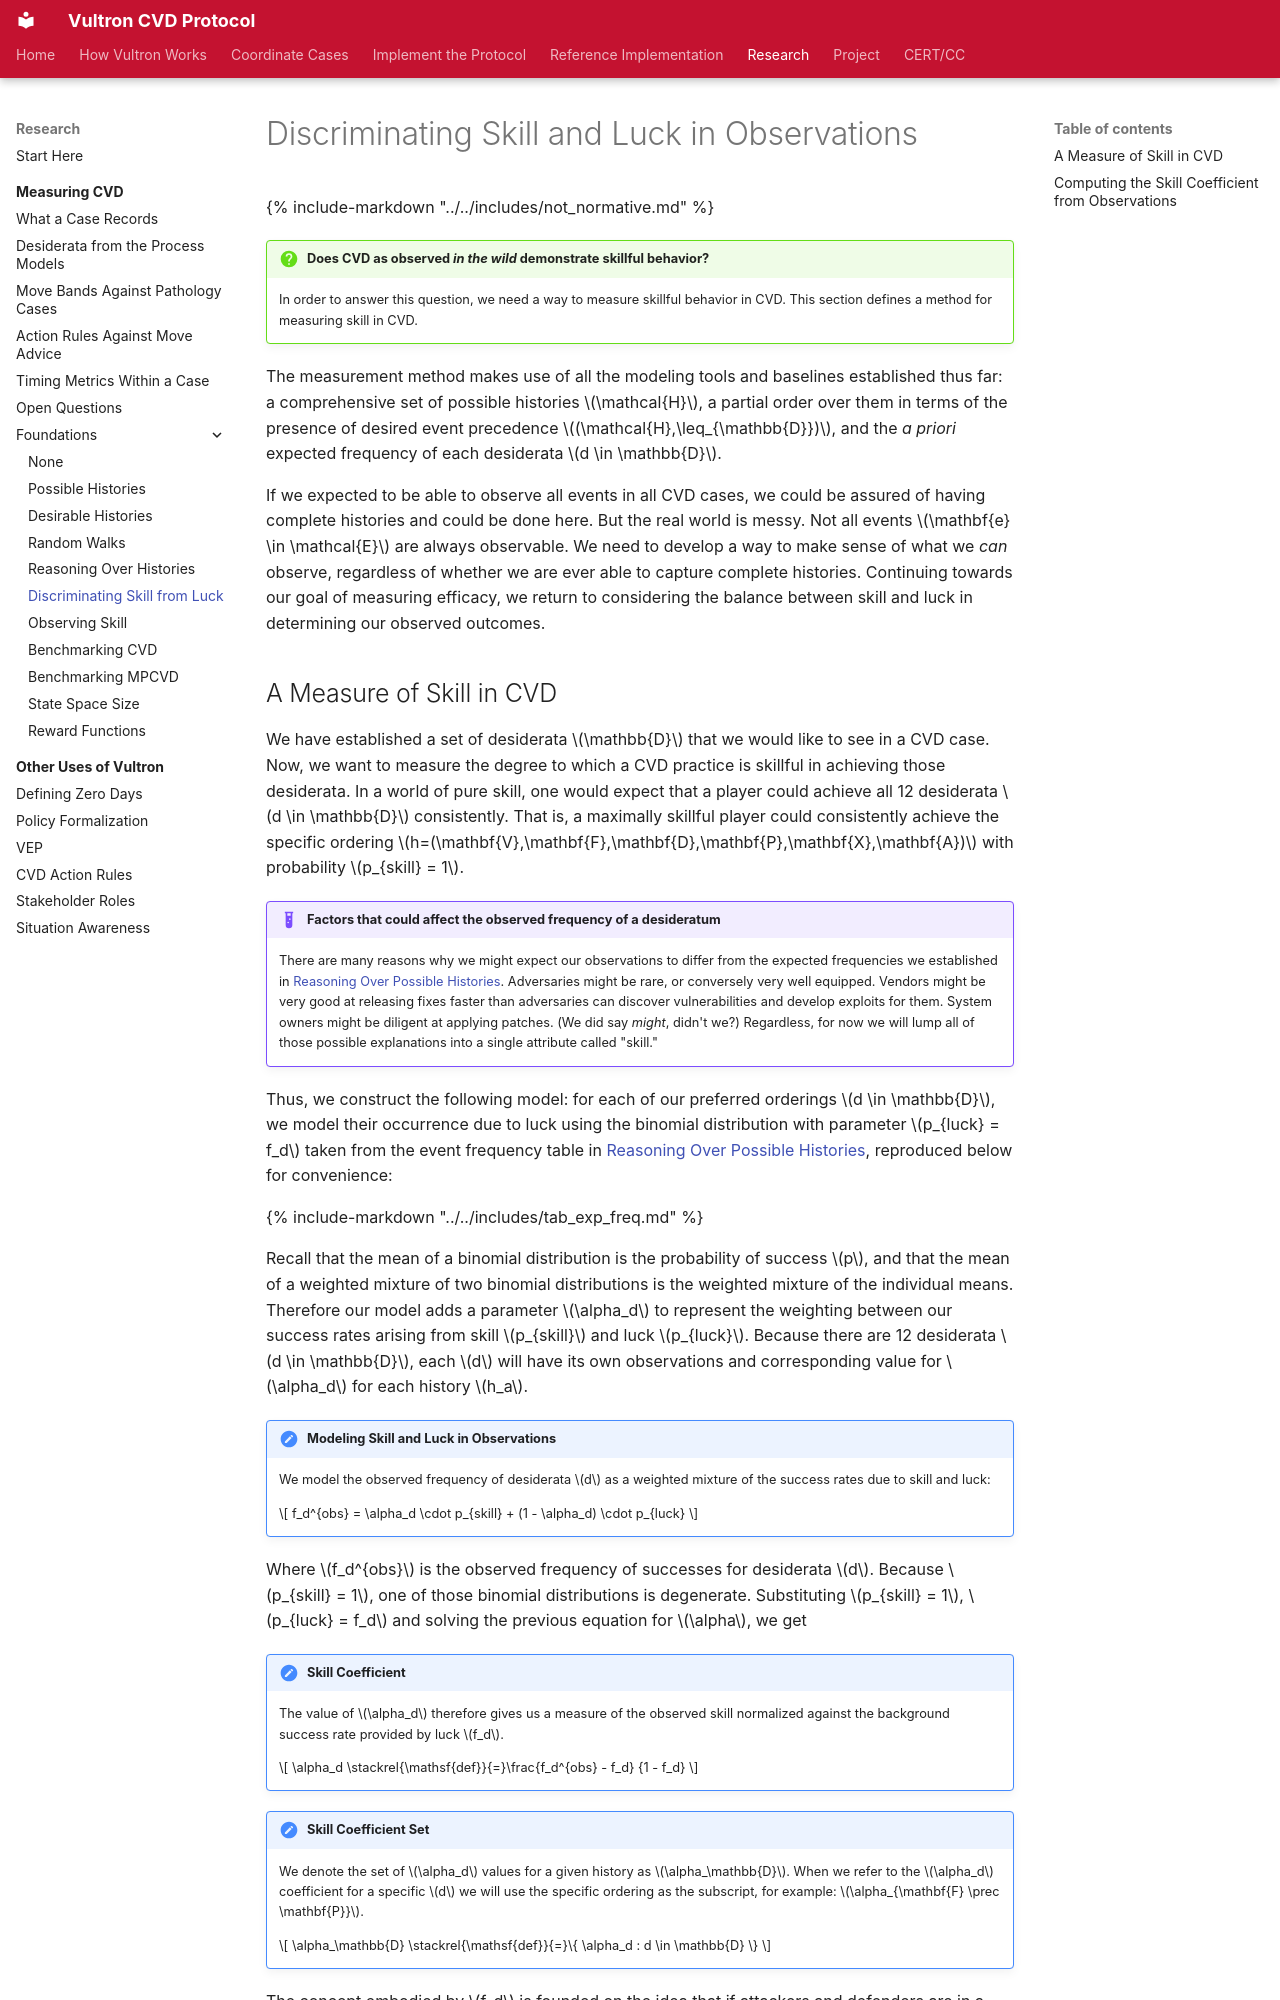

repository: CERTCC/Vultron · page: topics/measuring_cvd/discriminating_skill_and_luck/index.html · generator: mkdocs

---
stakeholder_type: [process-researcher]
level: 500
page_type: explanation
subject: neutral
description: >
  The skill coefficient, which normalizes an observed frequency against the baseline.
---

# Discriminating Skill and Luck in Observations

{% include-markdown "../../includes/not_normative.md" %}

!!! question "Does CVD as observed *in the wild* demonstrate skillful behavior?"

    In order to answer this question, we need a way to measure skillful behavior in CVD.
    This section defines a method for measuring skill in CVD.

The measurement method makes use of all the modeling tools and baselines
established thus far: a comprehensive set of possible histories
$\mathcal{H}$, a partial order over them in terms of the presence of
desired event precedence $(\mathcal{H},\leq_{\mathbb{D}})$, and the *a
priori* expected frequency of each desiderata $d \in \mathbb{D}$.

If we expected to be able to observe all events in all
CVD cases, we could
be assured of having complete histories and could be done here. But the
real world is messy. Not all events $\mathbf{e} \in \mathcal{E}$ are
always observable. We need to develop a way to make sense of what we
*can* observe, regardless of whether we are ever able to capture
complete histories. Continuing towards our goal of measuring efficacy,
we return to considering the balance between skill and luck in
determining our observed outcomes.
